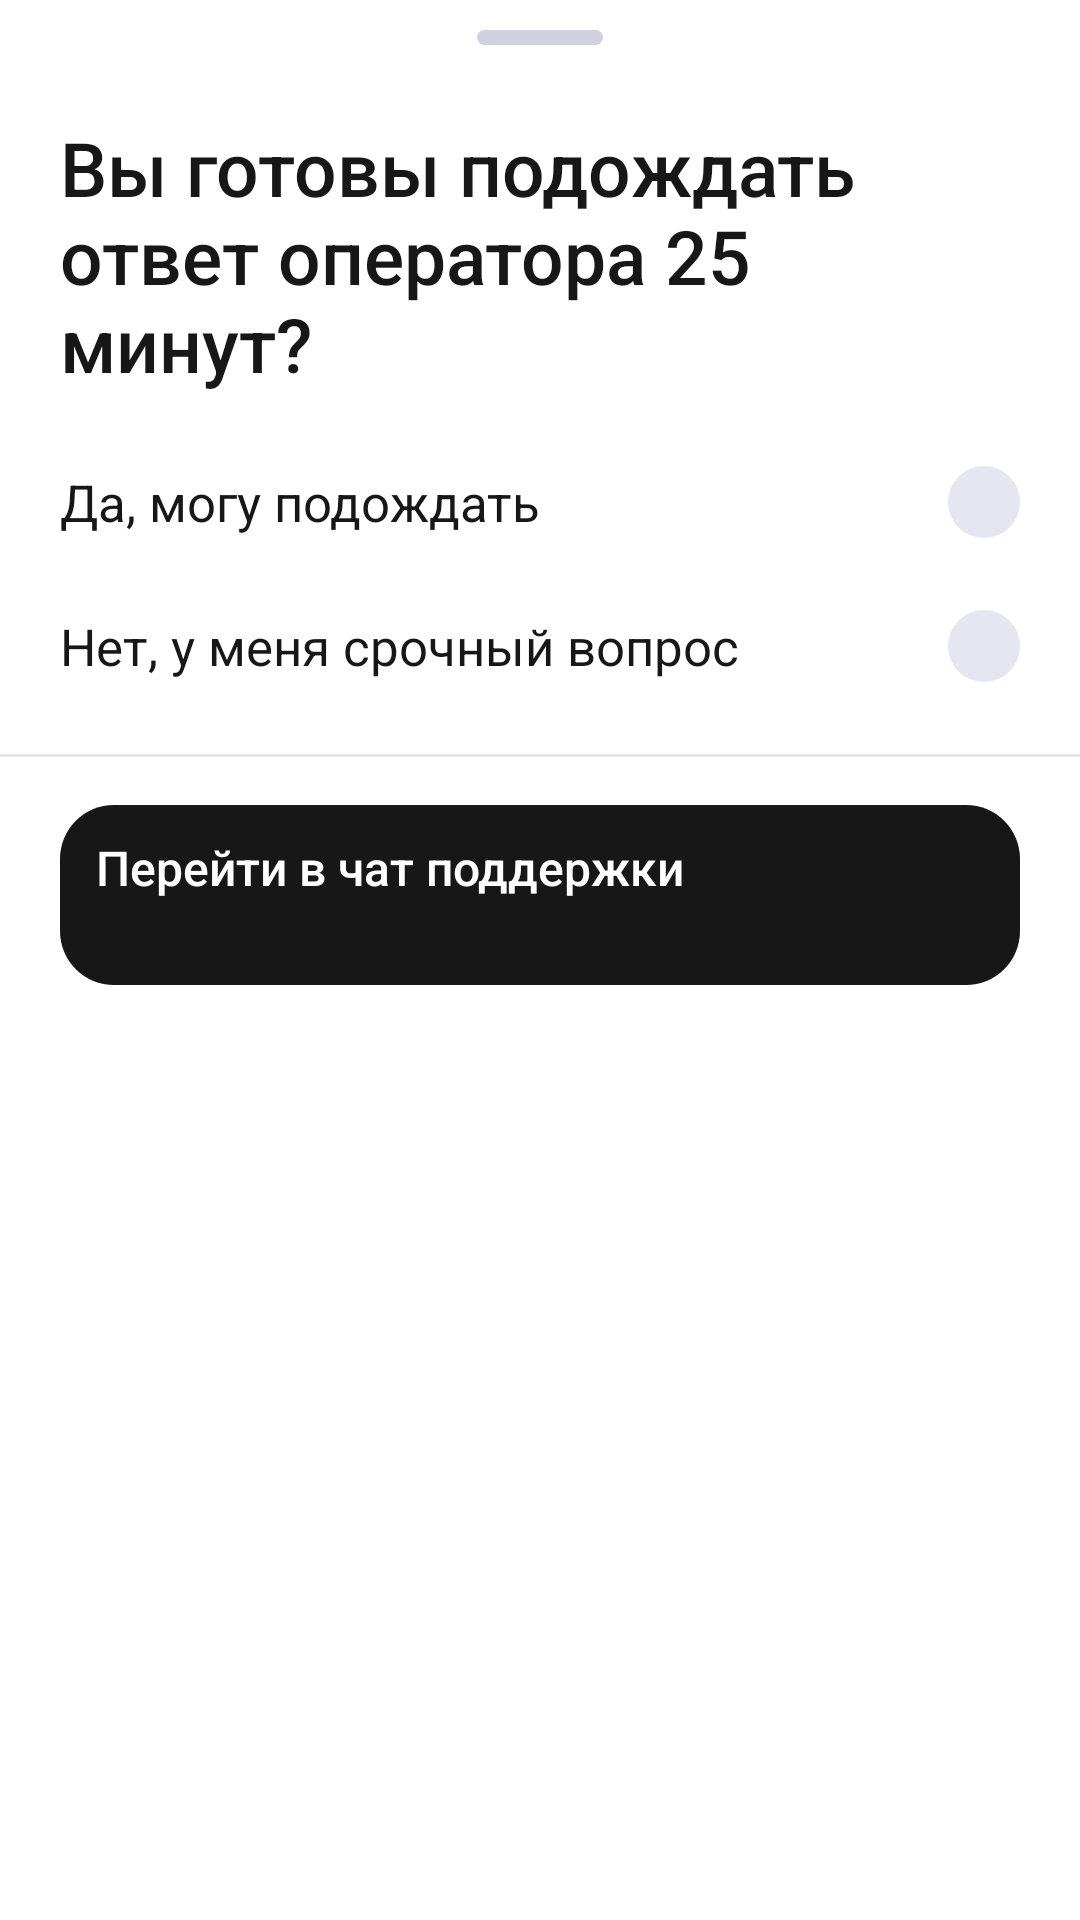

Android layout source for this screen:
<!-- AndroidManifest.xml: application theme Theme.Kursach -->
<!-- res/layout/sheet_help.xml -->
<?xml version="1.0" encoding="utf-8"?>
<androidx.core.widget.NestedScrollView xmlns:android="http://schemas.android.com/apk/res/android"
    xmlns:app="http://schemas.android.com/apk/res-auto"
    android:layout_width="match_parent"
    android:layout_height="wrap_content"
    android:scrollbars="none">

    <LinearLayout
        android:layout_width="match_parent"
        android:layout_height="wrap_content"
        android:orientation="vertical">

        <View
            android:layout_width="42dp"
            android:layout_height="5dp"
            android:layout_gravity="center_horizontal"
            android:layout_marginTop="10dp"
            android:background="@drawable/help_sheet_handle" />

        <TextView
            android:id="@+id/helpQuestion"
            android:layout_width="match_parent"
            android:layout_height="wrap_content"
            android:layout_marginHorizontal="20dp"
            android:layout_marginTop="24dp"
            android:layout_marginBottom="12dp"
            android:accessibilityHeading="true"
            android:fontFamily="sans-serif-medium"
            android:text="@string/support_help_question"
            android:textColor="@color/nav_active"
            android:textSize="25sp" />

        <RadioGroup
            android:id="@+id/helpAnswers"
            android:layout_width="match_parent"
            android:layout_height="wrap_content"
            android:layout_marginHorizontal="20dp"
            android:orientation="vertical">

            <RadioButton
                android:id="@+id/helpCanWait"
                style="@style/SupportHelpAnswer"
                android:text="@string/support_help_can_wait" />

            <RadioButton
                android:id="@+id/helpUrgent"
                style="@style/SupportHelpAnswer"
                android:text="@string/support_help_urgent" />
        </RadioGroup>

        <View
            android:layout_width="match_parent"
            android:layout_height="1dp"
            android:layout_marginTop="12dp"
            android:background="#E7E7EE" />

        <androidx.appcompat.widget.AppCompatButton
            android:id="@+id/helpChatButton"
            android:layout_width="match_parent"
            android:layout_height="wrap_content"
            android:layout_marginHorizontal="20dp"
            android:layout_marginTop="16dp"
            android:layout_marginBottom="24dp"
            android:background="@drawable/auth_button_background"
            android:enabled="false"
            android:fontFamily="sans-serif-medium"
            android:minHeight="60dp"
            android:paddingHorizontal="12dp"
            android:paddingVertical="10dp"
            android:text="@string/support_help_chat"
            android:textAllCaps="false"
            android:textColor="@color/white"
            android:textSize="16sp"
            app:backgroundTint="@null" />
    </LinearLayout>
</androidx.core.widget.NestedScrollView>
<!-- resources referenced by this layout -->
<resources>
  <color name="nav_active">#171717</color>
  <color name="white">#FFFFFFFF</color>
  <!-- drawable auth_button_background (drawable) -->
  <?xml version="1.0" encoding="utf-8"?>
  <ripple xmlns:android="http://schemas.android.com/apk/res/android" android:color="#33FFFFFF">
      <item>
          <shape android:shape="rectangle">
              <solid android:color="#171717" />
              <corners android:radius="18dp" />
          </shape>
      </item>
  </ripple>
  <!-- drawable help_sheet_handle (drawable) -->
  <?xml version="1.0" encoding="utf-8"?>
  <shape xmlns:android="http://schemas.android.com/apk/res/android">
      <solid android:color="#D2D2DE" />
      <corners android:radius="3dp" />
  </shape>
  <string name="support_help_can_wait">Да, могу подождать</string>
  <string name="support_help_chat">Перейти в чат поддержки</string>
  <string name="support_help_question">Вы готовы подождать ответ оператора 25 минут?</string>
  <string name="support_help_urgent">Нет, у меня срочный вопрос</string>
  <style name="SupportHelpAnswer">
          <item name="android:layout_width">match_parent</item>
          <item name="android:layout_height">wrap_content</item>
          <item name="android:background">?attr/selectableItemBackground</item>
          <item name="android:button">@null</item>
          <item name="android:drawableEnd">@drawable/help_answer_indicator</item>
          <item name="android:drawablePadding">12dp</item>
          <item name="android:gravity">center_vertical</item>
          <item name="android:minHeight">48dp</item>
          <item name="android:paddingVertical">8dp</item>
          <item name="android:textColor">@color/nav_active</item>
          <item name="android:textSize">17sp</item>
      </style>
  <!-- drawable help_answer_indicator (drawable) -->
  <?xml version="1.0" encoding="utf-8"?>
  <selector xmlns:android="http://schemas.android.com/apk/res/android">
      <item android:state_checked="true">
          <shape android:shape="oval">
              <size android:width="24dp" android:height="24dp" />
              <solid android:color="@color/nav_active" />
          </shape>
      </item>
      <item>
          <shape android:shape="oval">
              <size android:width="24dp" android:height="24dp" />
              <solid android:color="#E5E6EF" />
          </shape>
      </item>
  </selector>
</resources>
